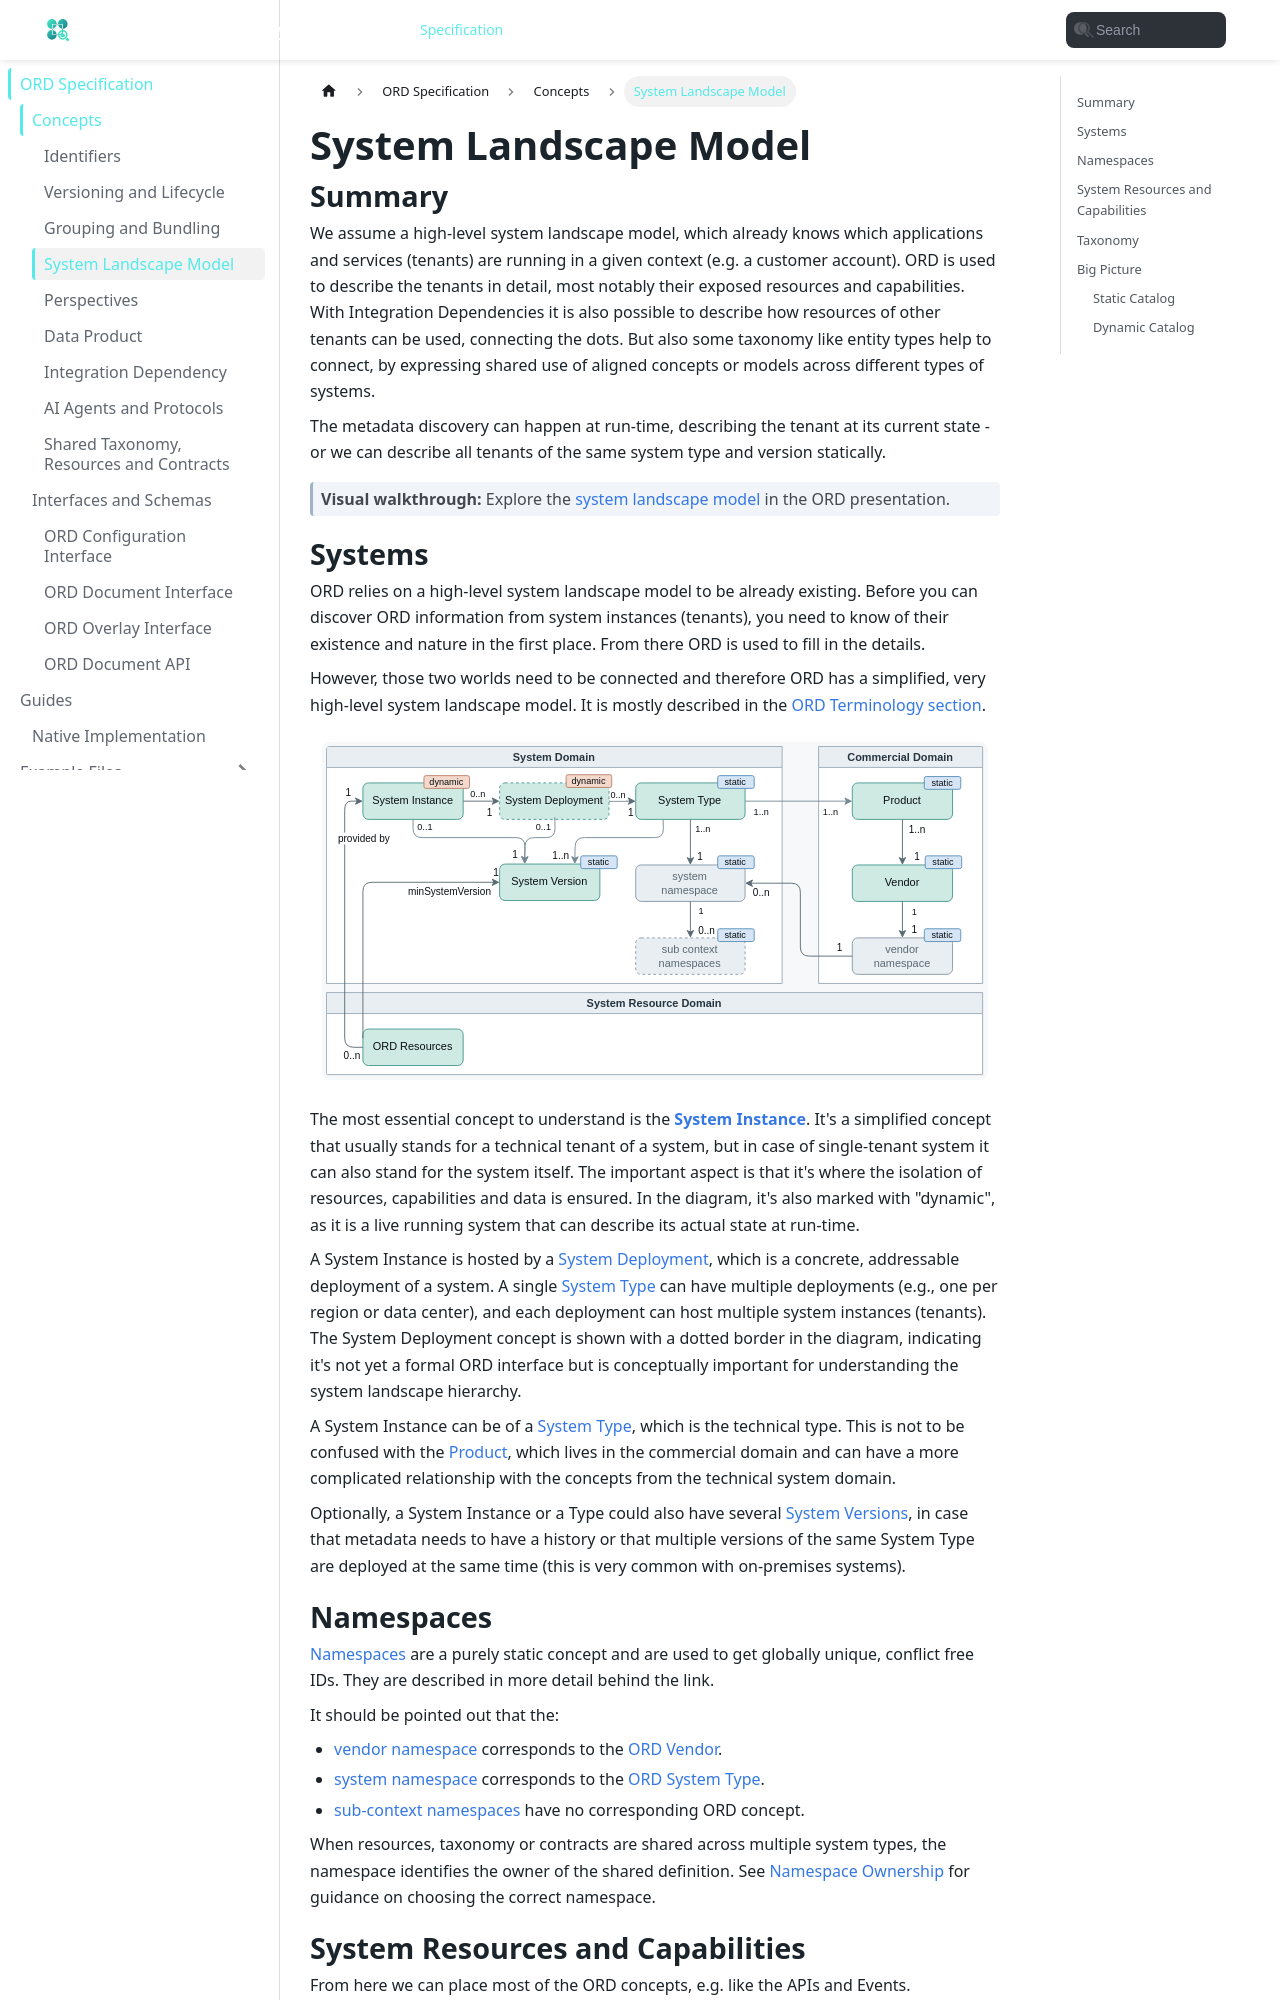

repository: open-resource-discovery/specification · page: spec-v1/concepts/system-landscape-model.html · generator: docusaurus

---
sidebar_position: 5
description: Detailed explanation of the System Landscape and the ORD Data model.
---

import { DataModelDiagram, TaxonomyScopeDiagram } from "@site/src/components/OrdDiagrams";

# System Landscape Model

## Summary

We assume a high-level system landscape model, which already knows which applications and services (tenants) are running in a given context (e.g. a customer account).
ORD is used to describe the tenants in detail, most notably their exposed resources and capabilities.
With Integration Dependencies it is also possible to describe how resources of other tenants can be used, connecting the dots.
But also some taxonomy like entity types help to connect, by expressing shared use of aligned concepts or models across different types of systems.

The metadata discovery can happen at run-time, describing the tenant at its current state - or we can describe all tenants of the same system type and version statically.

> **Visual walkthrough:** Explore the [system landscape model](https://open-resource-discovery.github.io/presentation/landscape-model) in the ORD presentation.
